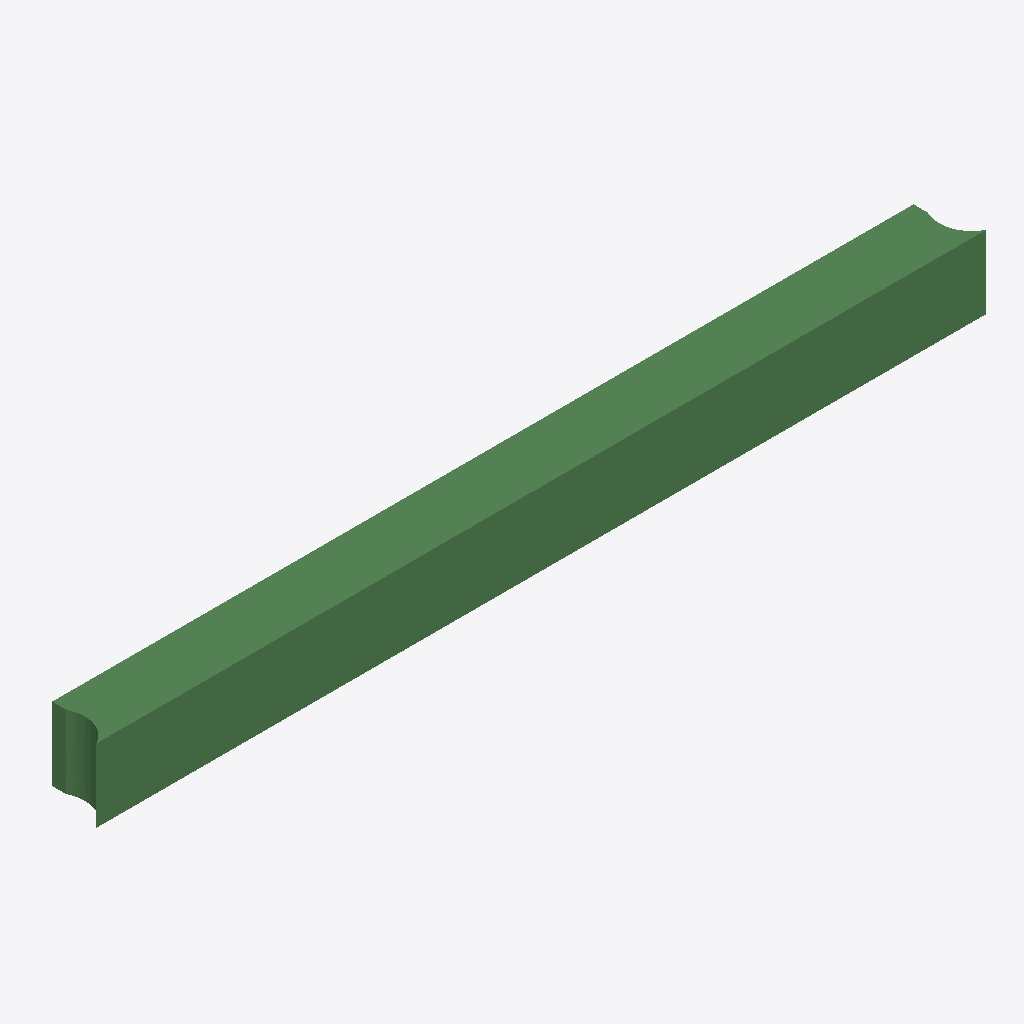
Isometric view of an IFC building model (IFC-SPF (STEP), schema IFC2X3, length unit metre), seen from the south-west, elements coloured by IFC class: 1 beam (green).
Extent 6093.0 m × 400.0 m × 500.0 m (x, y, z). Storeys (1): Default Building Storey at 0.00 m. Elements (1): 1 IfcBeam.

HEADER;
FILE_DESCRIPTION(('ViewDefinition [CoordinationView]'),'2;1');
FILE_NAME('/Users/macbook/Desktop/BIM/data/rst_advanced/IfcBeam184.ifc','2018-08-31T00:06:28-0400',('Unknown Author','info@ifctoolsproject.com'),('Unknown Organization'),'IFC Tools Project - IFC2x3 Java Toolbox','IFC2x3 Java Toolbox 2.0','Unknown Authorizer');
FILE_SCHEMA(('IFC2X3'));
ENDSEC;
DATA;
#167=IFCPROJECT('3VnCDJRb57SA4XeiNNm8Oq',#159,'Default Project','Description of Default Project',$,$,$,(#162),#166);
#169=IFCBUILDING('2lScj0Dn18Cv6dnDecQ1qa',#159,'Default Building','Description',$,#168,$,$,.ELEMENT.,$,$,$);
#170=IFCBUILDINGSTOREY('37WO9Z_PrBFfgELsy2rNeA',#159,'Default Building Storey','Description',$,#168,$,$,.ELEMENT.,$);
#1=IFCBEAM('2UD3D7uxP8kecbbBCRtz8x',#2,'M_Concrete-Rectangular Beam:400 x 800mm:151741',$,'M_Concrete-Rectangular Beam:400 x 800mm:69975',#3,#4,'151741');
ENDSEC;
